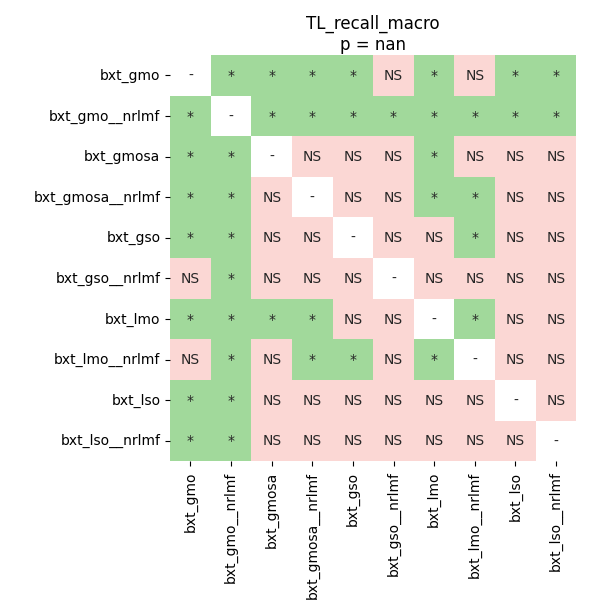

The table this chart was drawn from, first rows:
	bxt_gmo	bxt_gmo__nrlmf	bxt_gmosa	bxt_gmosa__nrlmf	bxt_gso	bxt_gso__nrlmf	bxt_lmo	bxt_lmo__nrlmf	bxt_lso	bxt_lso__nrlmf
bxt_gmo	1.0	0.02068	0.02068	0.03516	0.02068	0.3125	0.02068	0.9668	0.02068	0.02068
bxt_gmo__nrlmf	0.02068	1.0	0.02068	0.02068	0.02068	0.02068	0.02068	0.02068	0.02068	0.02068
bxt_gmosa	0.02068	0.02068	1.0	0.6704	0.3125	0.5186	0.03516	0.07031	0.5859	0.2663
bxt_gmosa__nrlmf	0.03516	0.02068	0.6704	1.0	0.07031	0.1588	0.03516	0.02068	0.4533	0.3125
bxt_gso	0.02068	0.02068	0.3125	0.07031	1.0	0.07031	0.1172	0.02068	0.5186	0.5859
bxt_gso__nrlmf	0.3125	0.02068	0.5186	0.1588	0.07031	1.0	0.05022	0.2663	0.3801	0.1172
bxt_lmo	0.02068	0.02068	0.03516	0.03516	0.1172	0.05022	1.0	0.02068	0.1145	0.1172
bxt_lmo__nrlmf	0.9668	0.02068	0.07031	0.02068	0.02068	0.2663	0.02068	1.0	0.1145	0.07031
bxt_lso	0.02068	0.02068	0.5859	0.4533	0.5186	0.3801	0.1145	0.1145	1.0	1.0
bxt_lso__nrlmf	0.02068	0.02068	0.2663	0.3125	0.5859	0.1172	0.1172	0.07031	1.0	1.0
